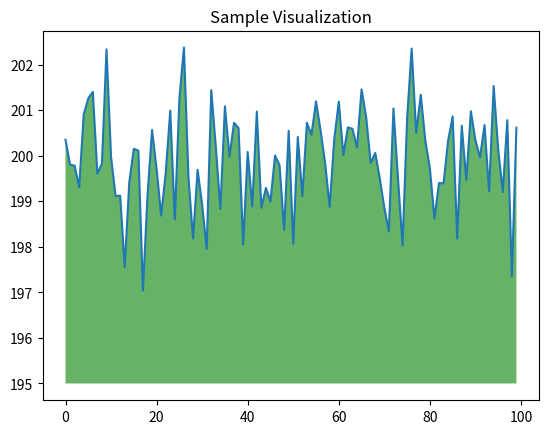

Here is the Python script that generated this plot:
import numpy as np
from matplotlib import pyplot as plt

ys = 200 + np.random.randn(100)
x = [x for x in range(len(ys))]

plt.plot(x, ys, '-')
plt.fill_between(x, ys, 195, where=(ys > 195), facecolor='g', alpha=0.6)

plt.title("Sample Visualization")
plt.show()
    